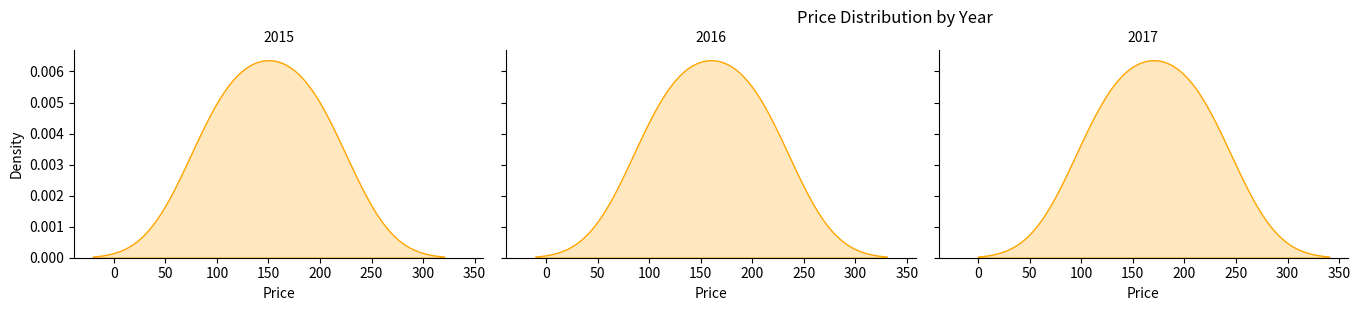

Generate this figure with matplotlib:
import pandas as pd
import seaborn as sns
import matplotlib.pyplot as plt

# נתונים לדוגמה
data = {
    'Year': [2015, 2015, 2015, 2016, 2016, 2016, 2017, 2017, 2017],
    'Price': [100, 200, 150, 110, 210, 160, 120, 220, 170],
    'Category': ['Fuel', 'Fuel', 'Fuel', 'Fuel', 'Fuel', 'Fuel', 'Fuel', 'Fuel', 'Fuel']
}
df = pd.DataFrame(data)

# יצירת גרף צפיפות לכל שנה
g = sns.FacetGrid(df, col="Year", col_wrap=4, height=3, aspect=1.5)
g.map(sns.kdeplot, "Price", fill=True, color="orange")
g.set_titles("{col_name}")
g.set_axis_labels("Price", "Density")
g.fig.suptitle("Price Distribution by Year", y=1.02)
plt.show()
